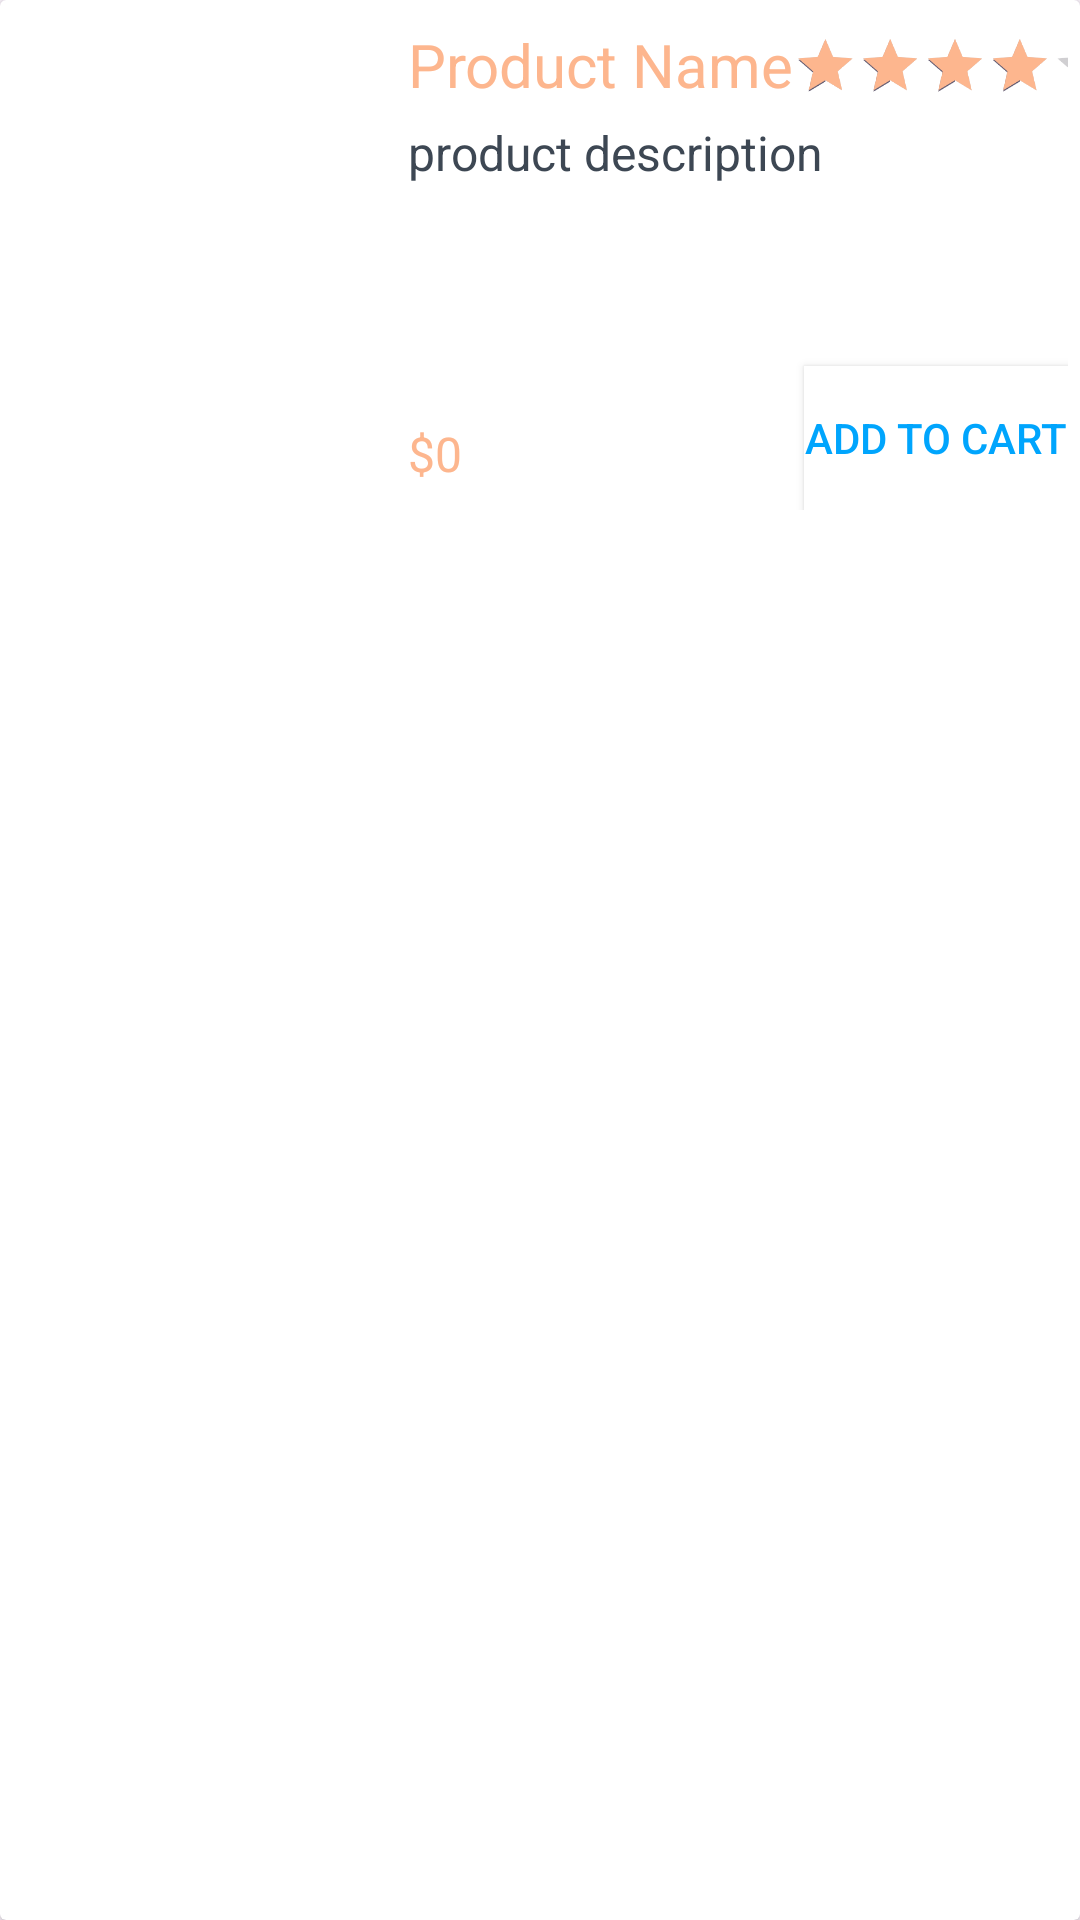

Here is an Android app screen rendered from its layout file. Give the layout XML and the strings, colors and styles it references.
<!-- AndroidManifest.xml: application theme Theme.SuperCartApp -->
<!-- res/layout/product_item.xml -->
<?xml version="1.0" encoding="utf-8"?>
<androidx.cardview.widget.CardView xmlns:android="http://schemas.android.com/apk/res/android"
    android:layout_width="match_parent"
    android:layout_height="wrap_content"
    android:layout_margin="@dimen/card_margin"
    xmlns:app="http://schemas.android.com/apk/res-auto">

    <androidx.constraintlayout.widget.ConstraintLayout
        android:layout_width="match_parent"
        android:layout_height="wrap_content"
        android:padding="@dimen/tv_content_top_padding"
        app:layout_constraintTop_toTopOf="parent">

        <ImageView
            android:layout_width="132dp"
            android:layout_height="166dp"
            android:id="@+id/imgv_product_image"
            android:src="@drawable/mobile_icon"
            app:layout_constraintTop_toTopOf="parent"
            app:layout_constraintBottom_toBottomOf="parent"
            app:layout_constraintStart_toStartOf="parent"/>

        <androidx.constraintlayout.widget.ConstraintLayout
            android:layout_width="0dp"
            android:layout_height="0dp"
            app:layout_constraintStart_toEndOf="@id/imgv_product_image"
            app:layout_constraintEnd_toEndOf="parent"
            app:layout_constraintTop_toTopOf="parent"
            app:layout_constraintBottom_toBottomOf="parent">
            <TextView
                android:layout_width="wrap_content"
                android:layout_height="wrap_content"
                android:id="@+id/tv_product_name"
                android:text="@string/text_product_name"
                android:textSize="@dimen/header3_size"
                android:layout_marginTop="@dimen/product_top_margin"
                android:textColor="@color/content_primary"
                app:layout_constraintStart_toStartOf="parent"
                app:layout_constraintTop_toTopOf="parent"/>
            <RatingBar
                android:layout_width="wrap_content"
                android:layout_height="wrap_content"
                android:id="@+id/rb_product_rating"
                style="?android:attr/ratingBarStyleIndicator"
                android:numStars="5"
                android:rating="4"
                android:scaleY="0.6"
                android:scaleX="0.6"
                android:layout_marginStart="@dimen/rating_bar_margin"
                android:isIndicator="true"
                android:progressTint="@color/content_primary"
                app:layout_constraintStart_toEndOf="@+id/tv_product_name"
                app:layout_constraintTop_toTopOf="parent"
                app:layout_constraintEnd_toEndOf="parent"/>
            <TextView
                android:layout_width="wrap_content"
                android:layout_height="wrap_content"
                android:id="@+id/tv_product_description"
                android:text="@string/text_product_description"
                android:textSize="@dimen/header4_size"
                android:textColor="@color/content_secondary"
                app:layout_constraintStart_toStartOf="parent"
                app:layout_constraintTop_toBottomOf="@id/rb_product_rating"/>

            <TextView
                android:layout_width="wrap_content"
                android:layout_height="wrap_content"
                android:id="@+id/tv_product_price"
                android:text="@string/text_product_price"
                android:textSize="@dimen/header4_size"
                android:textColor="@color/content_primary"
                android:layout_marginBottom="@dimen/tv_margin_bottom"
                app:layout_constraintStart_toStartOf="parent"
                app:layout_constraintBottom_toBottomOf="parent"/>

            <androidx.appcompat.widget.AppCompatButton
                android:layout_width="wrap_content"
                android:layout_height="wrap_content"
                android:id="@+id/acb_product_add_to_cart"
                android:text="@string/text_product_add_to_cart"
                android:textColor="@color/primary"
                android:background="@color/white"
                app:layout_constraintEnd_toEndOf="parent"
                app:layout_constraintBottom_toBottomOf="parent"/>
            <LinearLayout
                android:layout_width="wrap_content"
                android:layout_height="wrap_content"
                android:id="@+id/ll_product_quantity_selector"
                android:background="@color/white"
                android:orientation="horizontal"
                android:visibility="gone"
                app:layout_constraintEnd_toEndOf="parent"
                app:layout_constraintBottom_toBottomOf="parent">
                <ImageButton
                    android:layout_width="wrap_content"
                    android:layout_height="wrap_content"
                    android:id="@+id/img_btn_decrease_quantity"
                    android:src="@drawable/remove_icon"
                    android:backgroundTint="@color/cart_quantity_background"
                    app:tint="@color/primary"/>
                <TextView
                    android:layout_width="wrap_content"
                    android:layout_height="wrap_content"
                    android:id="@+id/tv_quantity"
                    android:text="@string/text_product_cart_count"
                    android:layout_margin="@dimen/cart_text_content_margin"
                    android:layout_gravity="center"
                    android:textSize="@dimen/header3_size" />
                <ImageButton
                    android:layout_width="wrap_content"
                    android:layout_height="wrap_content"
                    android:id="@+id/img_btn_increase_quantity"
                    android:src="@drawable/add_icon"
                    app:tint="@color/primary"
                    android:backgroundTint="@color/cart_quantity_background"/>
            </LinearLayout>
        </androidx.constraintlayout.widget.ConstraintLayout>


    </androidx.constraintlayout.widget.ConstraintLayout>

</androidx.cardview.widget.CardView>
<!-- resources referenced by this layout -->
<resources>
  <color name="cart_quantity_background">#F2EDED</color>
  <color name="content_primary">#FDB68E</color>
  <color name="content_secondary">#3D4753</color>
  <color name="primary">#00A5FD</color>
  <color name="white">#FFFFFFFF</color>
  <dimen name="card_margin">10dp</dimen>
  <dimen name="cart_text_content_margin">4dp</dimen>
  <dimen name="header3_size">20sp</dimen>
  <dimen name="header4_size">16sp</dimen>
  <dimen name="product_top_margin">4dp</dimen>
  <dimen name="rating_bar_margin">16dp</dimen>
  <dimen name="tv_content_top_padding">4dp</dimen>
  <dimen name="tv_margin_bottom">8dp</dimen>
  <string name="text_product_add_to_cart">ADD TO CART</string>
  <string name="text_product_cart_count">1</string>
  <string name="text_product_description">product description</string>
  <string name="text_product_name">Product Name</string>
  <string name="text_product_price">$0</string>
  <style name="Theme.SuperCartApp" parent="Base.Theme.SuperCartApp" />
  <style name="Base.Theme.SuperCartApp" parent="Theme.Material3.DayNight.NoActionBar">
          
          
      </style>
</resources>
